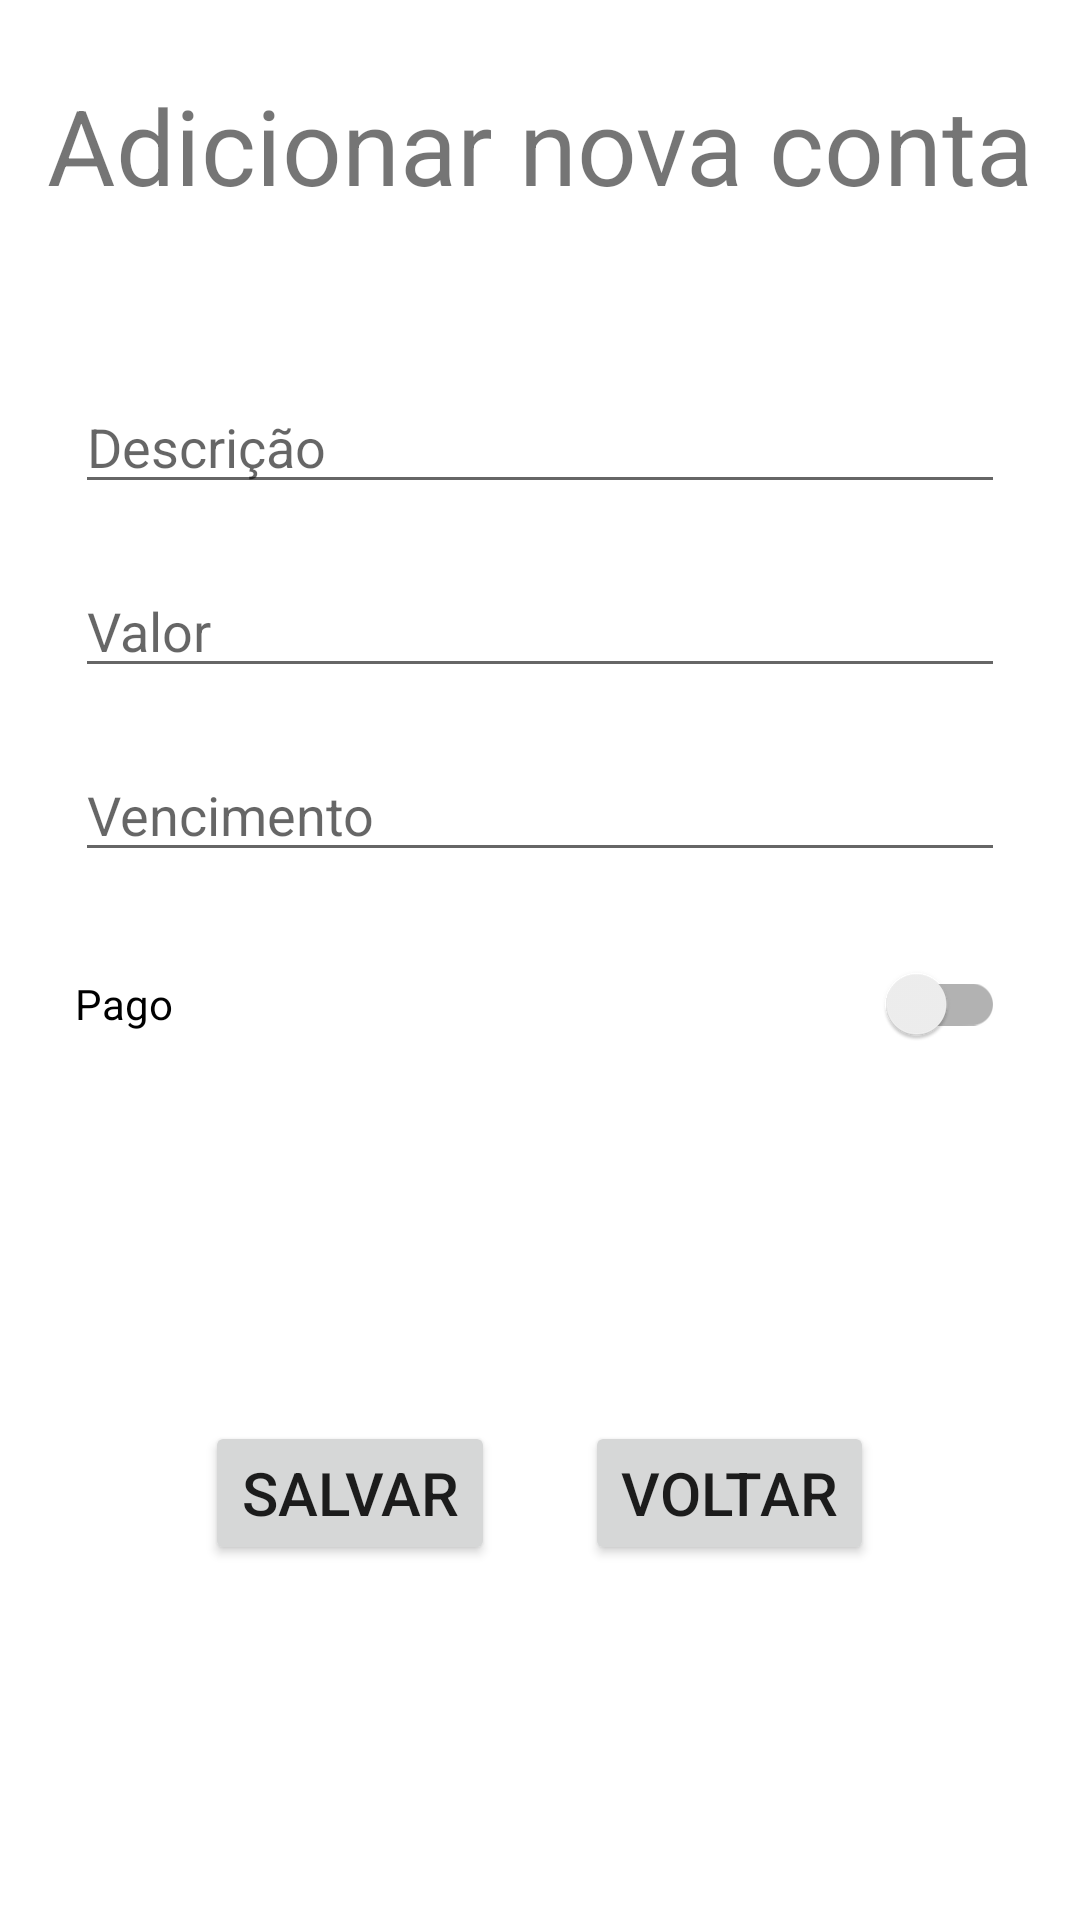

Reconstruct the res/layout file that produces this screen, plus the resources it refers to.
<!-- AndroidManifest.xml: application theme Theme.Exame_Final -->
<!-- res/layout/activity_cadastrar_contas.xml -->
<?xml version="1.0" encoding="utf-8"?>
<androidx.appcompat.widget.LinearLayoutCompat xmlns:android="http://schemas.android.com/apk/res/android"
    xmlns:tools="http://schemas.android.com/tools"
    android:layout_width="match_parent"
    android:layout_height="match_parent"
    android:orientation="vertical"
    tools:context=".CadastrarContas">

    <TextView
        android:layout_width="match_parent"
        android:layout_height="wrap_content"
        android:layout_marginTop="25dp"
        android:layout_marginBottom="50dp"
        android:gravity="center"
        android:text="@string/adicionarConta"
        android:textSize="35sp" />

    <androidx.appcompat.widget.LinearLayoutCompat
        android:layout_width="match_parent"
        android:layout_height="wrap_content"
        android:layout_marginLeft="25dp"
        android:layout_marginRight="25dp"
        android:layout_marginBottom="50dp"
        android:orientation="vertical">

        <EditText
            android:id="@+id/eTxDescricao"
            android:layout_width="match_parent"
            android:layout_height="wrap_content"
            android:layout_marginTop="5dp"
            android:layout_marginBottom="15dp"
            android:autofillHints="no"
            android:hint="@string/descricao"
            android:inputType="text" />

        <EditText
            android:id="@+id/eTxValor"
            android:layout_width="match_parent"
            android:layout_height="wrap_content"
            android:layout_marginTop="5dp"
            android:layout_marginBottom="15dp"
            android:autofillHints="no"
            android:hint="@string/valor"
            android:inputType="numberDecimal" />

        <EditText
            android:id="@+id/eTxVencimento"
            android:layout_width="match_parent"
            android:layout_height="wrap_content"
            android:layout_marginTop="5dp"
            android:layout_marginBottom="15dp"
            android:autofillHints="no"
            android:focusable="false"
            android:focusableInTouchMode="false"
            android:hint="@string/vencimento"
            android:inputType="date" />

        <androidx.appcompat.widget.SwitchCompat
            android:id="@+id/sWtPago"
            android:layout_width="match_parent"
            android:layout_height="wrap_content"
            android:layout_marginTop="5dp"
            android:layout_marginBottom="15dp"
            android:text="@string/pago" />
    </androidx.appcompat.widget.LinearLayoutCompat>

    <androidx.appcompat.widget.LinearLayoutCompat
        android:layout_width="match_parent"
        android:layout_height="wrap_content"
        android:layout_marginLeft="25dp"
        android:layout_marginTop="50dp"
        android:layout_marginRight="25dp"
        android:layout_marginBottom="50dp"
        android:gravity="center"
        android:orientation="horizontal"
        tools:ignore="ButtonStyle">

        <Button
            android:id="@+id/btnCadastrar"
            android:layout_width="wrap_content"
            android:layout_height="wrap_content"
            android:layout_gravity="center"
            android:layout_marginEnd="15dp"
            android:text="@string/salvar"
            android:textSize="20sp" />

        <Button
            android:id="@+id/btnVoltar"
            android:layout_width="wrap_content"
            android:layout_height="wrap_content"
            android:layout_gravity="center"
            android:layout_marginStart="15dp"
            android:text="@string/voltar"
            android:textSize="20sp" />
    </androidx.appcompat.widget.LinearLayoutCompat>

</androidx.appcompat.widget.LinearLayoutCompat>
<!-- resources referenced by this layout -->
<resources>
  <string name="adicionarConta">Adicionar nova conta</string>
  <string name="descricao">Descrição</string>
  <string name="pago">Pago</string>
  <string name="salvar">Salvar</string>
  <string name="valor">Valor</string>
  <string name="vencimento">Vencimento</string>
  <string name="voltar">Voltar</string>
  <style name="Theme.Exame_Final" parent="Theme.MaterialComponents.DayNight.NoActionBar">
          
          <item name="colorPrimary">@color/purple_500</item>
          <item name="colorPrimaryVariant">@color/purple_700</item>
          <item name="colorOnPrimary">@color/white</item>
          
          <item name="colorSecondary">@color/teal_200</item>
          <item name="colorSecondaryVariant">@color/teal_700</item>
          <item name="colorOnSecondary">@color/black</item>
          
          <item name="android:statusBarColor" tools:targetApi="l">?attr/colorPrimaryVariant</item>
          
      </style>
  <!-- not gathered from this repository: default colours our renderer supplied (Android Studio template values) -->
  <color name="purple_500">#FF6200EE</color>
  <color name="purple_700">#FF3700B3</color>
  <color name="teal_200">#FF03DAC5</color>
  <color name="teal_700">#FF018786</color>
  <color name="black">#FF000000</color>
  <color name="white">#FFFFFFFF</color>
</resources>
